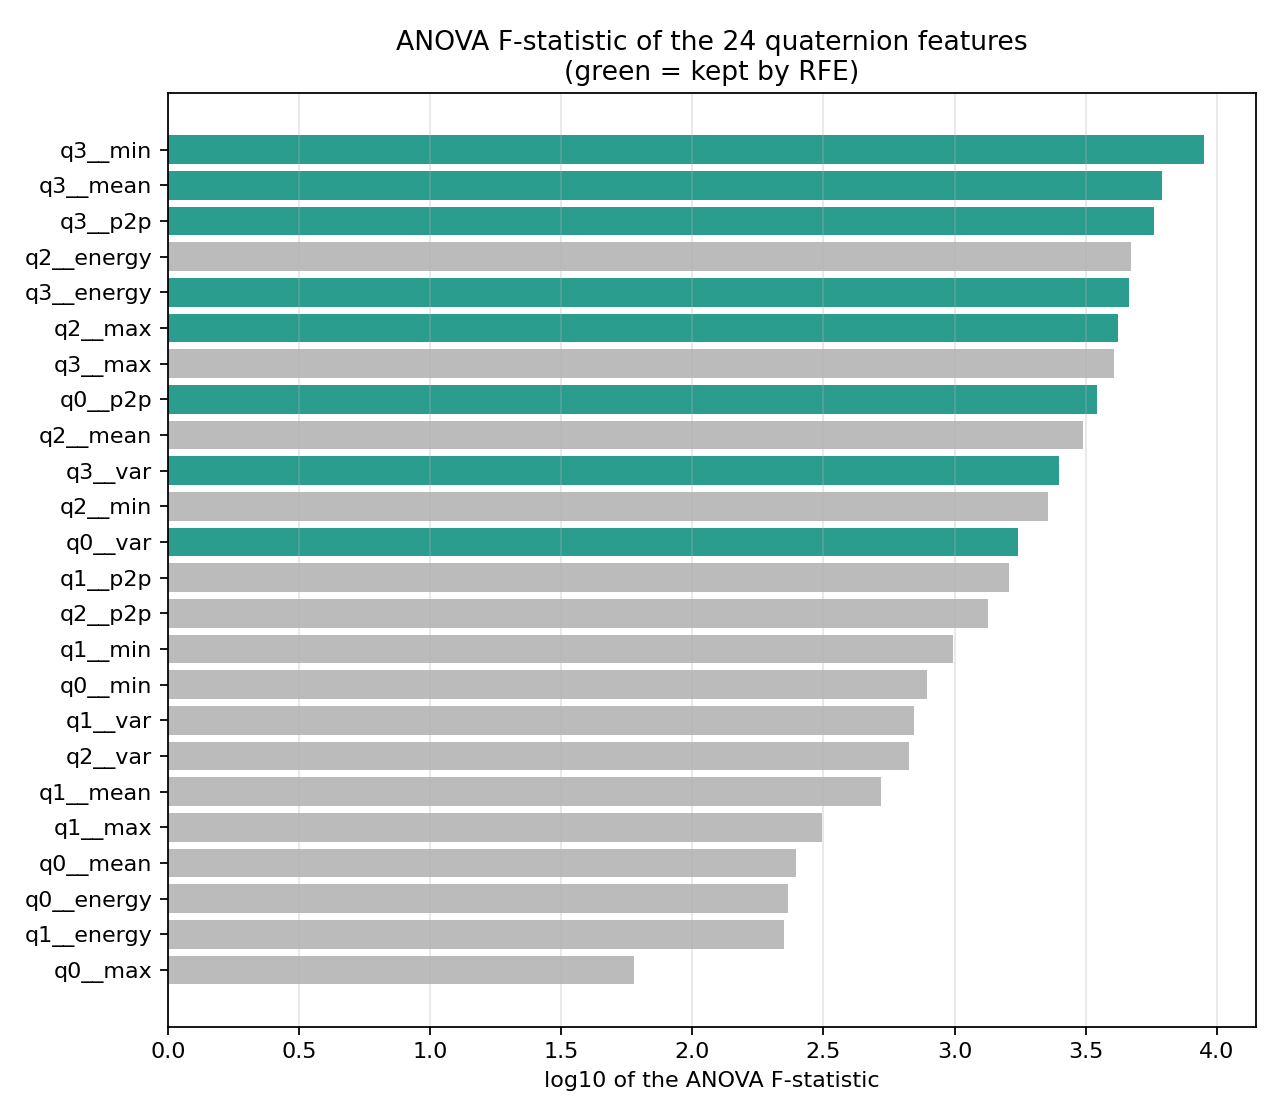

Source data for this figure (header and first rows):
feature, anova_F, p_value
q3__min, 8949, 4.0222891797631926e-266
q3__mean, 6193, 7.592817324328039e-243
q3__p2p, 5780, 1.66189872366358e-238
q2__energy, 4723, 7.592693742568015e-226
q3__energy, 4641, 9.44448395741869e-225
q2__max, 4210, 1.134784309175554e-218
q3__max, 4054, 2.5607555132172173e-216
q0__p2p, 3485, 6.299733553964311e-207
q2__mean, 3082, 2.3838335613454333e-199
q3__var, 2497, 1.7857777468916782e-186
q2__min, 2271, 1.0708220574680618e-180
q0__var, 1744, 7.045020644732143e-165
q1__p2p, 1613, 3.0208141311367324e-160
q2__p2p, 1342, 1.7642876605725315e-149
q1__min, 989.2, 4.798473729796836e-132
q0__min, 783.4, 3.5565581127543525e-119
q1__var, 702.4, 2.574249460927481e-113
q2__var, 671.5, 6.316424975466985e-111
q1__mean, 523.3, 4.579909526293075e-98
q1__max, 312.3, 9.34630577085714e-74
q0__mean, 249.4, 2.751296734463698e-64
q0__energy, 232, 2.118598358902003e-61
q1__energy, 224.2, 4.5643303602983665e-60
q0__max, 59.78, 1.5225714347102798e-22
